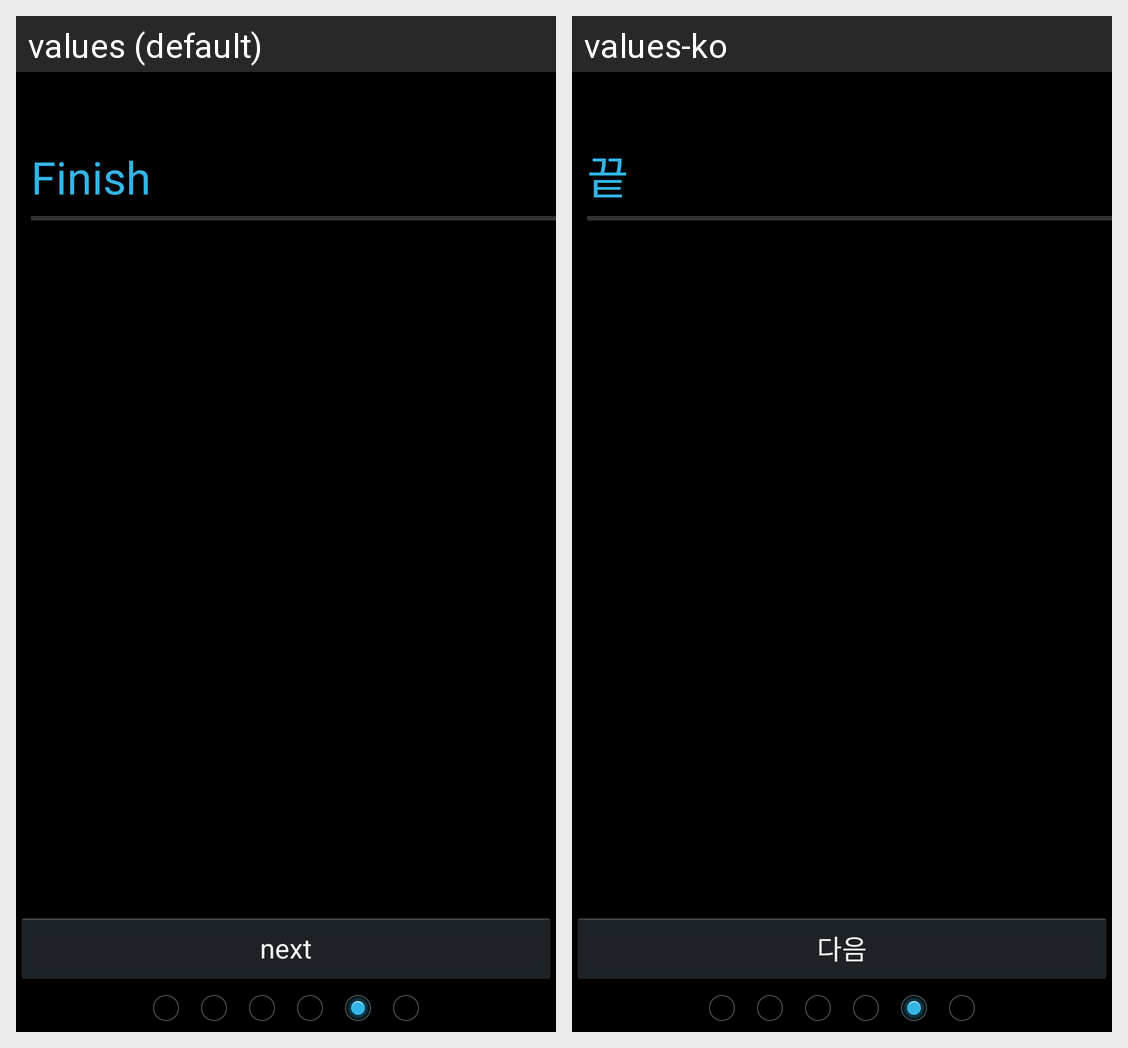

The same Android screen rendered under two of its app's locales, left to right. List the strings drawn on it with the default value and each locale's translation.
Android screen res/layout/activity_5.xml rendered under 2 locales, left to right: values (default), values-ko. Device: Nexus 5 (rendered at 1080×1920; each locale shown at half size, 540×960, under a caption strip naming it); theme android:Theme.Holo.
Strings drawn on this screen, with the default value and each locale's value (text and hints the layout hard-codes, and strings that could not be matched under every locale, appear in the picture but are not listed):

page5
  values: Finish
  values-ko: 끝

next
  values: next
  values-ko: 다음
